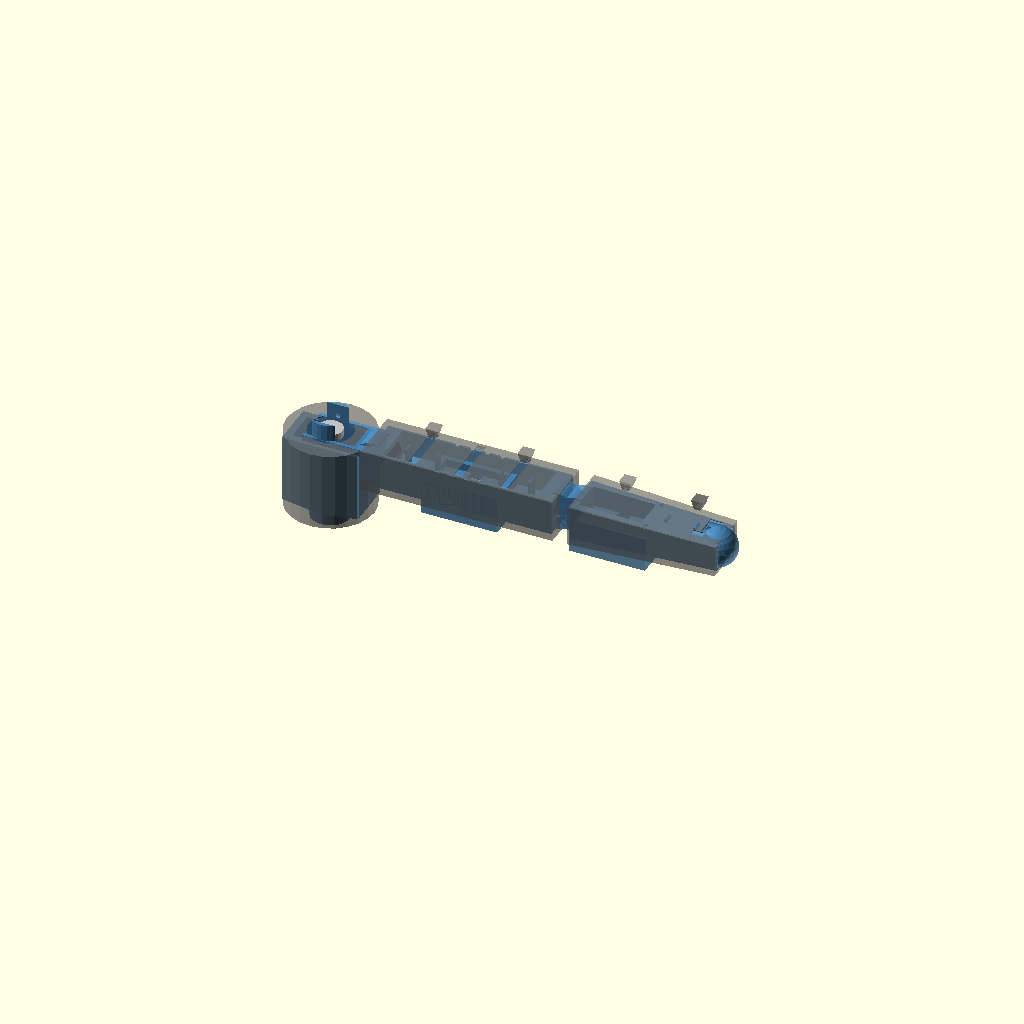
Cell 1 — every parameter at its default value.
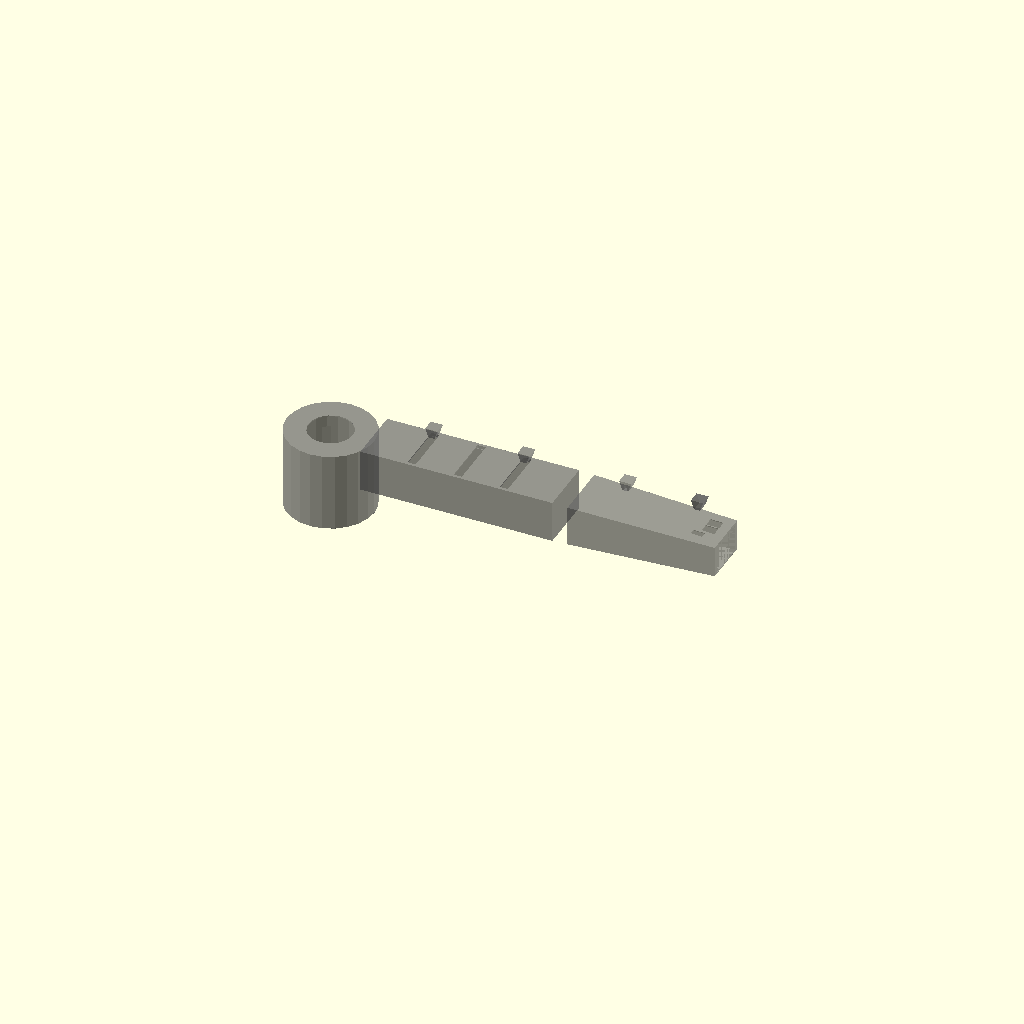
Cell 2: SHOW_SKELETON = false (everything else at default).
One fixed orthographic camera (rotation 55°, 0°, 25°; colour scheme Cornfield) for every cell.
The OpenSCAD source (systems/CMB8LF_v1/cad/CMB8LF_v1_leg_complete.scad):
// ============================================================
// CMB8LF v1 — COMPLETE LEG MODULE
// Skeleton + Koeling + Schildlaag — print-ready
// Referentie: Arachnid M-X1 render + femur_config.scad specs
// Printer: Voron 2.4 · Rapido HF 2 UHF · Klipper
// ============================================================
// GEBRUIK:
//   SHOW_SKELETON = true  → print in Prusament PC Space Grade Black
//   SHOW_ARMOR    = true  → print in Prusament PC Space Grade Black (schild)
//   SHOW_THERMAL  = true  → koelkanalen zichtbaar
//   SHOW_ASSEMBLY = true  → volledig been gemonteerd
// ============================================================

$fn = 24; // 24 voor test, 80 voor finale print

// ── RENDER MODE ──────────────────────────────────────────────
SHOW_SKELETON = true;
SHOW_ARMOR    = true;
SHOW_THERMAL  = false; // zet true om koelkanalen te checken
SHOW_ASSEMBLY = true;

// ── SERVO SPECS ───────────────────────────────────────────────
// Hip — DS3240
ds3240_w      = 40.5;
ds3240_d      = 20.5;
ds3240_h      = 40.0;
ds3240_shaft  = 33.0;  // as hoogte vanaf montagevlak
ds3240_shaft_d = 5.9;
ds3240_mount  = 28.0;  // M3 gat spacing

// Femur — DS3225
ds3225_w      = 40.5;
ds3225_d      = 20.5;
ds3225_h      = 38.0;
ds3225_shaft  = 32.0;
ds3225_shaft_d = 5.9;
ds3225_mount  = 28.0;

// Tibia — DS3218
ds3218_w      = 40.5;
ds3218_d      = 20.5;
ds3218_h      = 36.0;
ds3218_shaft  = 30.0;
ds3218_shaft_d = 5.9;
ds3218_mount  = 28.0;

// ── LAGER: F688-2RS ──────────────────────────────────────────
brg_od        = 16.0;
brg_id        = 8.0;
brg_h         = 5.0;
brg_tol       = 0.1;   // H7 press fit
brg_clr       = 0.3;   // loopdraai speling

// ── BEEN AFMETINGEN ───────────────────────────────────────────
femur_len     = 122.0; // center-to-center
tibia_len     = 95.0;  // center-to-center
hip_offset    = 18.0;  // hip arm lengte

// ── PRINT PARAMETERS ─────────────────────────────────────────
wall          = 5.0;
armor_wall    = 2.5;
thermal_gap   = 1.2;   // luchtspouw skeleton→schild
tol_fit       = 0.2;   // algemeen
tol_snap      = 0.3;   // snap-fit
heatset_d     = 3.2;   // M3 heat-set insert diameter
heatset_dep   = 6.0;   // M3 heat-set insert diepte (CORRECTIE: 6.0 niet 4.0)
m3_clear      = 3.4;   // M3 doorsteekgat
rib_w         = 1.5;   // verstevigingsrib dikte
cool_slot_w   = 3.0;   // koelkanaal breedte
cool_slot_d   = 2.5;   // koelkanaal diepte
vent_w        = 1.8;   // ventilatieslot in schild
cable_ch_w    = 8.0;   // kabelgoot breedte
cable_ch_h    = 6.0;   // kabelgoot hoogte

// ── QUICK RELEASE ─────────────────────────────────────────────
qr_pin_d      = 3.2;   // lock pin diameter
qr_spring_w   = 1.5;   // veergroef breedte
qr_depth      = 12.0;  // insteekkanaals diepte
qr_catch_d    = 4.5;   // klik-vangst diameter

// ============================================================
// HULP-MODULES
// ============================================================

module m3_heatset(depth = heatset_dep) {
    cylinder(d = heatset_d, h = depth + 0.1);
}

module m3_through() {
    cylinder(d = m3_clear, h = 100, center = true);
}

module bearing_pocket(tol = brg_tol) {
    cylinder(d = brg_od + tol*2, h = brg_h + tol, center = false);
}

module servo_volume(w, d, h, clearance = tol_fit) {
    // Servo body + kabeluitgang
    translate([-w/2 - clearance, -d/2 - clearance, -clearance])
        cube([w + clearance*2, d + clearance*2, h + clearance*2]);
    // Kabeluitgang onderzijde
    translate([-cable_ch_w/2, -d/2 - clearance, -clearance - cable_ch_h])
        cube([cable_ch_w, d + clearance*2, cable_ch_h + 1]);
}

// Ventilatie slots array
module vent_slots(count, length, spacing) {
    for(i = [0:count-1])
        translate([0, i * spacing, 0])
            cube([length, vent_w, armor_wall + 1], center = true);
}

// Koelvinnen langs servobody
module cooling_channels_side(servo_h, servo_d, count = 4) {
    spacing = (servo_h - wall) / (count + 1);
    for(i = [1:count])
        translate([-cool_slot_w/2, -servo_d/2 - cool_slot_d, i * spacing])
            cube([cool_slot_w, cool_slot_d + 0.1, cool_slot_w]);
}

// Thermisch pad zitplaats (vlak verzonken voor koperen pad)
module thermal_pad_seat(w, d, depth = 0.8) {
    translate([-w/2, -d/2, -0.1])
        cube([w, d, depth + 0.1]);
}

// Ribben structuur
module ribs(length, height, count = 5) {
    spacing = length / (count + 1);
    for(i = [1:count])
        translate([i * spacing - length/2, 0, 0])
            cube([rib_w, wall + 2, height], center = true);
}

// Quick release lock pin systeem
module quick_release_slot() {
    // Insteekkanaal
    translate([-qr_pin_d/2 - tol_snap, 0, 0])
        cube([qr_pin_d + tol_snap*2, qr_depth, qr_pin_d + tol_snap*2]);
    // Veergroef
    translate([-qr_spring_w/2, 0, -qr_pin_d])
        cube([qr_spring_w, qr_depth, qr_pin_d*2]);
    // Klik-vangst
    translate([0, qr_depth - qr_catch_d/2, 0])
        sphere(d = qr_catch_d + tol_snap);
}

// DoMoS₂ dry lubeail snap connector (voor schildpaneel)
module dovetail_male(h = 8) {
    linear_extrude(h)
        polygon(points=[[-2,0],[-4,6],[4,6],[2,0]]);
}

module dovetail_female(h = 8) {
    linear_extrude(h + 0.2)
        polygon(points=[
            [-2 - tol_snap, -0.1],
            [-4 - tol_snap, 6 + tol_snap],
            [4 + tol_snap, 6 + tol_snap],
            [2 + tol_snap, -0.1]
        ]);
}

// ============================================================
// SKELET MODULES
// ============================================================

// ── HIP JOINT SKELET ─────────────────────────────────────────
module hip_skeleton() {
    difference() {
        union() {
            // Hoofdbehuizing
            hull() {
                cube([ds3240_w + wall*2, ds3240_d + wall*2, ds3240_h + wall], center = true);
                translate([0, 0, -ds3240_h/2 - wall])
                    cylinder(d = ds3240_d + wall*2, h = 2, center = true);
            }
            // Lagerhuis boven (dual support F688-2RS)
            translate([0, 0, ds3240_h/2 + wall/2])
                cylinder(d = brg_od + wall*2, h = brg_h*2 + wall);
            // Lagerhuis onder
            translate([0, 0, -ds3240_h/2 - wall - brg_h*2])
                cylinder(d = brg_od + wall*2, h = brg_h*2 + wall);
            // Hip arm naar femur
            translate([hip_offset/2, 0, ds3240_shaft/2])
                cube([hip_offset + brg_od + wall*2, brg_od + wall*2,
                      brg_h*2 + wall*2], center = true);
        }

        // Servo uitsparing
        servo_volume(ds3240_w, ds3240_d, ds3240_h);

        // Lager boven
        translate([0, 0, ds3240_h/2 + wall/2])
            bearing_pocket();
        // Lager onder
        translate([0, 0, -ds3240_h/2 - wall - brg_h])
            bearing_pocket();
        // As doorvoer
        cylinder(d = brg_id + tol_fit*2, h = ds3240_h + wall*4, center = true);

        // M3 montagegaten servo
        for(x = [-ds3240_mount/2, ds3240_mount/2])
            translate([x, 0, -ds3240_h/2 - wall + heatset_dep])
                rotate([0,0,0]) m3_heatset();

        // Femur pivot lager
        translate([hip_offset + brg_od/2 + wall, 0, ds3240_shaft/2])
            rotate([90, 0, 0])
                bearing_pocket(tol = brg_tol);

        // Koelkanalen langs servo
        cooling_channels_side(ds3240_h, ds3240_d, count = 4);
        mirror([0, 1, 0]) cooling_channels_side(ds3240_h, ds3240_d, count = 4);

        // Quick release aansluitpunt voor beenwisseling
        translate([0, ds3240_d/2 + wall - 1, 0])
            rotate([90, 0, 0]) quick_release_slot();

        // Kabelgoot verticaal
        translate([ds3240_w/2 - cable_ch_w/2, 0, 0])
            cube([cable_ch_w, cable_ch_w, ds3240_h + wall*2 + 2], center = true);

        // DoMoS₂ dry lubeail voor schildpaneel
        translate([ds3240_w/2 + wall - 0.1, 0, 0])
            rotate([90, 0, 90]) dovetail_female(h = 10);
    }
}

// ── FEMUR SKELET ─────────────────────────────────────────────
module femur_skeleton() {
    difference() {
        union() {
            // Hoofdbuis — D-profiel voor stijfheid
            translate([0, 0, 0])
            difference() {
                cube([femur_len, ds3225_d + wall*2, ds3225_h/2 + wall], center = true);
                // Lichtgewicht uitsparing binnenin
                translate([0, 0, wall])
                    cube([femur_len - wall*4, ds3225_d + wall*2 - rib_w*2,
                          ds3225_h/2], center = true);
            }

            // Servo behuizing centraal
            translate([0, 0, -ds3225_h/4])
                cube([ds3225_w + wall*2, ds3225_d + wall*2, ds3225_h/2 + wall],
                     center = true);

            // Pivot lagerhuis proximal (naar hip)
            translate([-femur_len/2, 0, 0])
                rotate([90, 0, 0])
                    cylinder(d = brg_od + wall*2, h = brg_h*2 + wall, center = true);

            // Pivot lagerhuis distal (naar tibia)
            translate([femur_len/2, 0, 0])
                rotate([90, 0, 0])
                    cylinder(d = brg_od + wall*2, h = brg_h*2 + wall, center = true);

            // Verstevigingsribben
            ribs(femur_len, ds3225_h/2 + wall, count = 5);
        }

        // Servo uitsparing
        translate([0, 0, -wall/2])
            servo_volume(ds3225_w, ds3225_d, ds3225_h);

        // Servo shaft doorvoer
        cylinder(d = ds3225_shaft_d + tol_fit*2, h = ds3225_h + wall*2, center = true);

        // Lager proximal
        translate([-femur_len/2, 0, 0])
            rotate([90, 0, 0]) bearing_pocket();

        // Lager distal
        translate([femur_len/2, 0, 0])
            rotate([90, 0, 0]) bearing_pocket();

        // As doorvoer beide uiteinden
        for(x = [-femur_len/2, femur_len/2])
            translate([x, 0, 0])
                rotate([90, 0, 0])
                    cylinder(d = brg_id + tol_fit*2, h = brg_h*3 + wall*2, center = true);

        // M3 heat-set inserts servo mount
        for(sign = [-1, 1])
            translate([sign * ds3225_mount/2, 0, -ds3225_h/2 + heatset_dep - wall])
                m3_heatset();

        // Koelkanalen boven servo (warmteafvoer)
        for(i = [-1.5, -0.5, 0.5, 1.5])
            translate([i * 10, 0, ds3225_h/4 + wall/2])
                cube([cool_slot_w, ds3225_d + wall*2 + 1, cool_slot_d], center = true);

        // Koelkanalen langs zijkanten
        cooling_channels_side(ds3225_h, ds3225_d, count = 4);
        mirror([0, 1, 0]) cooling_channels_side(ds3225_h, ds3225_d, count = 4);

        // Kabelgoot langs femur
        translate([0, ds3225_d/2 + wall/2, -ds3225_h/4])
            cube([femur_len - wall*4, cable_ch_w, cable_ch_h], center = true);

        // Thermisch pad zitplaatsen op servo contact vlak
        translate([0, 0, ds3225_h/4])
            thermal_pad_seat(ds3225_w - wall, ds3225_d - wall);

        // DoMoS₂ dry lubeail receptors voor schildpaneel (beide zijden)
        for(side = [-1, 1])
            translate([side * (femur_len/4), 0, ds3225_h/4 + wall - 0.1])
                rotate([0, 0, 0]) dovetail_female(h = 8);
    }
}

// ── TIBIA SKELET ─────────────────────────────────────────────
module tibia_skeleton() {
    difference() {
        union() {
            // Hoofdbuis — taps toelopend voor gewicht/esthetiek
            hull() {
                translate([-tibia_len/2, 0, 0])
                    cube([1, ds3218_d + wall*2, ds3218_h/2 + wall], center = true);
                translate([tibia_len/2, 0, 0])
                    cube([1, ds3218_d + wall, ds3218_h/3 + wall], center = true);
            }

            // Servo behuizing
            translate([-tibia_len/4, 0, -ds3218_h/4])
                cube([ds3218_w + wall*2, ds3218_d + wall*2, ds3218_h/2 + wall],
                     center = true);

            // Pivot lagerhuis proximal
            translate([-tibia_len/2, 0, 0])
                rotate([90, 0, 0])
                    cylinder(d = brg_od + wall*2, h = brg_h*2 + wall, center = true);

            // Voet mount distaal
            translate([tibia_len/2 - wall, 0, 0])
                sphere(d = brg_od + wall*2);

            // Ribben
            ribs(tibia_len, ds3218_h/2 + wall, count = 4);
        }

        // Servo uitsparing
        translate([-tibia_len/4, 0, -wall/2])
            servo_volume(ds3218_w, ds3218_d, ds3218_h);

        // Servo shaft
        translate([-tibia_len/4, 0, 0])
            cylinder(d = ds3218_shaft_d + tol_fit*2,
                     h = ds3218_h + wall*2, center = true);

        // Lager proximal
        translate([-tibia_len/2, 0, 0])
            rotate([90, 0, 0]) bearing_pocket();
        translate([-tibia_len/2, 0, 0])
            rotate([90, 0, 0])
                cylinder(d = brg_id + tol_fit*2, h = brg_h*3, center = true);

        // M3 servo mounts
        for(sign = [-1, 1])
            translate([-tibia_len/4 + sign * ds3218_mount/2, 0,
                       -ds3218_h/2 + heatset_dep - wall])
                m3_heatset();

        // Koelkanalen
        cooling_channels_side(ds3218_h, ds3218_d, count = 3);
        mirror([0, 1, 0]) cooling_channels_side(ds3218_h, ds3218_d, count = 3);

        // Kabelgoot
        translate([0, ds3218_d/2 + wall/2, -ds3218_h/4])
            cube([tibia_len - wall*4, cable_ch_w, cable_ch_h], center = true);

        // Thermisch pad
        translate([-tibia_len/4, 0, ds3218_h/4])
            thermal_pad_seat(ds3218_w - wall, ds3218_d - wall);

        // Laser module mount (6mm diameter, voor rode/groene laser)
        translate([tibia_len/2 - wall*2, 0, ds3218_h/4])
            rotate([0, 90, 0])
                cylinder(d = 6.2, h = wall*2 + 1, center = true);  // rood
        translate([tibia_len/2 - wall*2, ds3218_d/3, ds3218_h/4])
            rotate([0, 90, 0])
                cylinder(d = 6.2, h = wall*2 + 1, center = true);  // groen

        // DoMoS₂ dry lubeail voor schildpaneel
        for(side = [-1, 1])
            translate([side * tibia_len/4, 0, ds3218_h/4 + wall - 0.1])
                dovetail_female(h = 8);
    }
}

// ============================================================
// SCHILD / ARMOR MODULES
// ============================================================

// ── FEMUR SCHILDPANEEL ────────────────────────────────────────
module femur_armor() {
    difference() {
        union() {
            // Buitenschil — sluit om skelet heen met thermal_gap speling
            hull() {
                cube([femur_len + armor_wall*2,
                      ds3225_d + wall*2 + thermal_gap*2 + armor_wall*2,
                      ds3225_h/2 + wall + thermal_gap + armor_wall],
                     center = true);
            }
            // DoMoS₂ dry lubeail knoppen die in skelet klikken
            for(side = [-1, 1])
                translate([side * (femur_len/4),
                           ds3225_d/2 + wall + thermal_gap + armor_wall - 0.1,
                           ds3225_h/4 + wall])
                    rotate([90, 0, 0]) dovetail_male(h = 8);
        }

        // Skelet + thermal gap uitsparing
        cube([femur_len + tol_snap*2,
              ds3225_d + wall*2 + thermal_gap*2,
              ds3225_h/2 + wall + thermal_gap + 1],
             center = true);

        // Ventilatieslots boven (warmte uitlaat)
        for(i = [-2:2])
            translate([i * 18, 0, ds3225_h/4 + wall + thermal_gap/2 + armor_wall/2])
                cube([vent_w, ds3225_d + wall + thermal_gap, armor_wall + 1],
                     center = true);

        // Ribben/paneel detail (esthetisch + lichtgewicht)
        for(i = [-1, 0, 1])
            translate([i * (femur_len/4), 0,
                       ds3225_h/4 + armor_wall + thermal_gap])
                cube([vent_w*3, ds3225_d + wall + thermal_gap*2 + armor_wall*2 + 1,
                      armor_wall + 0.5], center = true);
    }
}

// ── TIBIA SCHILDPANEEL ────────────────────────────────────────
module tibia_armor() {
    difference() {
        union() {
            // Taps toelopende schil
            hull() {
                translate([-tibia_len/2, 0, 0])
                    cube([1, ds3218_d + wall*2 + thermal_gap*2 + armor_wall*2,
                          ds3218_h/2 + wall + thermal_gap + armor_wall],
                         center = true);
                translate([tibia_len/2, 0, 0])
                    cube([1, ds3218_d + wall + thermal_gap + armor_wall*2,
                          ds3218_h/3 + wall + thermal_gap + armor_wall],
                         center = true);
            }
            // DoMoS₂ dry lubeail knoppen
            for(side = [-1, 1])
                translate([side * tibia_len/4,
                           ds3218_d/2 + wall + thermal_gap + armor_wall - 0.1,
                           ds3218_h/4 + wall])
                    rotate([90, 0, 0]) dovetail_male(h = 8);
        }

        // Skelet uitsparing
        hull() {
            translate([-tibia_len/2, 0, 0])
                cube([1, ds3218_d + wall*2 + thermal_gap*2,
                      ds3218_h/2 + wall + thermal_gap + 1], center = true);
            translate([tibia_len/2, 0, 0])
                cube([1, ds3218_d + wall + thermal_gap,
                      ds3218_h/3 + wall + thermal_gap + 1], center = true);
        }

        // Laser vensters (6mm + 0.5 speling, voor rode + groene laser)
        translate([tibia_len/2 - wall*2, 0, ds3218_h/4])
            rotate([0, 90, 0])
                cylinder(d = 7.0, h = armor_wall*3 + 1, center = true);
        translate([tibia_len/2 - wall*2, ds3218_d/3, ds3218_h/4])
            rotate([0, 90, 0])
                cylinder(d = 7.0, h = armor_wall*3 + 1, center = true);

        // Ventilatieslots
        for(i = [0:3])
            translate([-tibia_len/4 + i * 14, 0,
                       ds3218_h/4 + wall + thermal_gap/2 + armor_wall/2])
                cube([vent_w, ds3218_d + wall + thermal_gap,
                      armor_wall + 1], center = true);

        // Sensor venster (optioneel ToF of IR)
        translate([tibia_len/2 - wall*3, -ds3218_d/3, ds3218_h/4])
            rotate([0, 90, 0])
                cylinder(d = 5.5, h = armor_wall*3, center = true);
    }
}

// ── HIP SCHILDPANEEL ─────────────────────────────────────────
module hip_armor() {
    difference() {
        // Ronde schil om hip joint
        cylinder(d = ds3240_w + wall*2 + thermal_gap*2 + armor_wall*2,
                 h = ds3240_h + wall*2 + thermal_gap*2, center = true);

        // Hip skelet uitsparing
        cylinder(d = ds3240_w + wall*2 + thermal_gap*2,
                 h = ds3240_h + wall*2 + 1, center = true);

        // As doorvoer boven en onder
        cylinder(d = brg_od + wall*2 + thermal_gap + 2,
                 h = ds3240_h + wall*4 + 2, center = true);

        // Ventilatie slots (6 rondom)
        for(i = [0:5])
            rotate([0, 0, i * 60])
                translate([ds3240_w/2 + wall + thermal_gap/2, 0, 0])
                    cube([armor_wall + 1, vent_w*3, ds3240_h/2], center = true);

        // DoMoS₂ dry lubeail voor bodypaneel aansluiting
        translate([0, ds3240_d/2 + wall + thermal_gap + armor_wall - 0.1, 0])
            rotate([90, 0, 0]) dovetail_female(h = 12);
    }
}

// ============================================================
// KOELKANALEN VISUALISATIE (debug)
// ============================================================

module thermal_channels_debug() {
    color("cyan", 0.5) {
        // Femur koellucht kanalen
        for(i = [-1.5, -0.5, 0.5, 1.5])
            translate([i * 10, 0, ds3225_h/4 + wall/2])
                cube([cool_slot_w, ds3225_d + wall*2 + 1, cool_slot_d], center = true);

        // Thermische pad positie
        color("orange", 0.7)
            translate([0, 0, ds3225_h/4 - 0.8])
                cube([ds3225_w - wall, ds3225_d - wall, 0.8], center = true);

        // Luchtspouw rondom skelet
        color("lightblue", 0.2)
            cube([femur_len + armor_wall*2,
                  ds3225_d + wall*2 + thermal_gap*2,
                  ds3225_h/2 + wall + thermal_gap],
                 center = true);
    }
}

// ============================================================
// ASSEMBLY — VOLLEDIG BEEN
// ============================================================

module full_leg_assembly() {
    // ── HIP JOINT ──
    translate([0, 0, 0]) {
        if(SHOW_SKELETON)
            color("SteelBlue", 0.9) hip_skeleton();
        if(SHOW_ARMOR)
            color("DimGray", 0.7) hip_armor();
    }

    // ── FEMUR (rotatie as op hip pivot) ──
    translate([hip_offset + femur_len/2 + brg_od/2 + wall, 0, ds3240_shaft/2]) {
        if(SHOW_SKELETON)
            color("SteelBlue", 0.9) femur_skeleton();
        if(SHOW_ARMOR)
            color("DimGray", 0.7) femur_armor();
        if(SHOW_THERMAL)
            thermal_channels_debug();
    }

    // ── TIBIA (aan distaal einde femur) ──
    translate([hip_offset + femur_len + tibia_len/2 + brg_od + wall*2,
               0, ds3240_shaft/2]) {
        if(SHOW_SKELETON)
            color("SteelBlue", 0.85) tibia_skeleton();
        if(SHOW_ARMOR)
            color("DimGray", 0.65) tibia_armor();
    }

    // ── LAGERS VISUALISATIE ──
    if(SHOW_SKELETON) {
        // Hip top lager
        color("Silver")
            translate([0, 0, ds3240_h/2 + wall/2])
                cylinder(d = brg_od, h = brg_h);
        // Hip onder lager
        color("Silver")
            translate([0, 0, -ds3240_h/2 - wall - brg_h])
                cylinder(d = brg_od, h = brg_h);
        // Femur pivot lager
        color("Silver")
            translate([hip_offset + brg_od/2 + wall, -brg_h/2, ds3240_shaft/2])
                rotate([90, 0, 0])
                    cylinder(d = brg_od, h = brg_h);
    }
}

// ============================================================
// RENDER — kies wat je wil zien
// ============================================================

if(SHOW_ASSEMBLY) {
    full_leg_assembly();
} else {
    // Los renderen voor printen:
    // Skelet
    if(SHOW_SKELETON) {
        translate([0, 0, 0])       color("SteelBlue") hip_skeleton();
        translate([200, 0, 0])     color("SteelBlue") femur_skeleton();
        translate([400, 0, 0])     color("SteelBlue") tibia_skeleton();
    }
    // Schilden
    if(SHOW_ARMOR) {
        translate([0, 100, 0])     color("DimGray") hip_armor();
        translate([200, 100, 0])   color("DimGray") femur_armor();
        translate([400, 100, 0])   color("DimGray") tibia_armor();
    }
}

// ============================================================
// PRINT INSTRUCTIES
// ── SKELET (SteelBlue) ──────────────────────────────────────
//   Materiaal : Prusament PC Space Grade Black
//   Layer     : 0.2mm structureel
//   Infill    : 40-60% gyroid  // PC Space Grade: verify bed adhesion (glue stick + 100°C)
//   Supports  : organic (alleen lagerhuizen)
//   Oriëntatie: femur plat, tibia taps uiteinde omhoog
//
// ── SCHILD (DimGray) ────────────────────────────────────────
//   Materiaal : Prusament PC Space Grade Black
//   Layer     : 0.15mm detail
//   Infill    : 20-30% gyroid     // PC Space Grade: enclosure mandatory
//   Supports  : minimaal (dovetails zelfonderstenend)
//   Oriëntatie: binnenste vlak op bed
//
// ── LAGERS ──────────────────────────────────────────────────
//   F688-2RS (8x16x5mm) x2 per gewricht = 6 per been
//   6 poten structureel + 2 armen = 48 lagers totaal
//
// ── HEAT-SET INSERTS ────────────────────────────────────────
//   M3 x 6.0mm diepte — inpersen op 200°C soldeerbout
//   Per been: 6 servo mounts + 4 deksel = 10 inserts
//
// ── LASER MODULES ───────────────────────────────────────────
//   Tibia distaal: 2x 6mm gat — rood 650nm + groen 520nm
//   Schuif in na print, klemt op snap (geen lijm nodig (EP21TDCHT indien structureel))
// ============================================================
Customizer parameters (derived from the source; name, type, default, range or options):
SHOW_SKELETON: bool, default true
SHOW_ARMOR: bool, default true
SHOW_THERMAL: bool, default false
SHOW_ASSEMBLY: bool, default true
ds3240_w: number, default 40.5
ds3240_d: number, default 20.5
ds3240_h: number, default 40
ds3240_shaft: number, default 33
ds3240_shaft_d: number, default 5.9
ds3240_mount: number, default 28
ds3225_w: number, default 40.5
ds3225_d: number, default 20.5
ds3225_h: number, default 38
ds3225_shaft: number, default 32
ds3225_shaft_d: number, default 5.9
ds3225_mount: number, default 28
ds3218_w: number, default 40.5
ds3218_d: number, default 20.5
ds3218_h: number, default 36
ds3218_shaft: number, default 30
ds3218_shaft_d: number, default 5.9
ds3218_mount: number, default 28
brg_od: number, default 16
brg_id: number, default 8
brg_h: number, default 5
brg_tol: number, default 0.1
brg_clr: number, default 0.3
femur_len: number, default 122
tibia_len: number, default 95
hip_offset: number, default 18
wall: number, default 5
armor_wall: number, default 2.5
thermal_gap: number, default 1.2
tol_fit: number, default 0.2
tol_snap: number, default 0.3
heatset_d: number, default 3.2
heatset_dep: number, default 6
m3_clear: number, default 3.4
rib_w: number, default 1.5
cool_slot_w: number, default 3
cool_slot_d: number, default 2.5
vent_w: number, default 1.8
cable_ch_w: number, default 8
cable_ch_h: number, default 6
qr_pin_d: number, default 3.2
qr_spring_w: number, default 1.5
qr_depth: number, default 12
qr_catch_d: number, default 4.5
